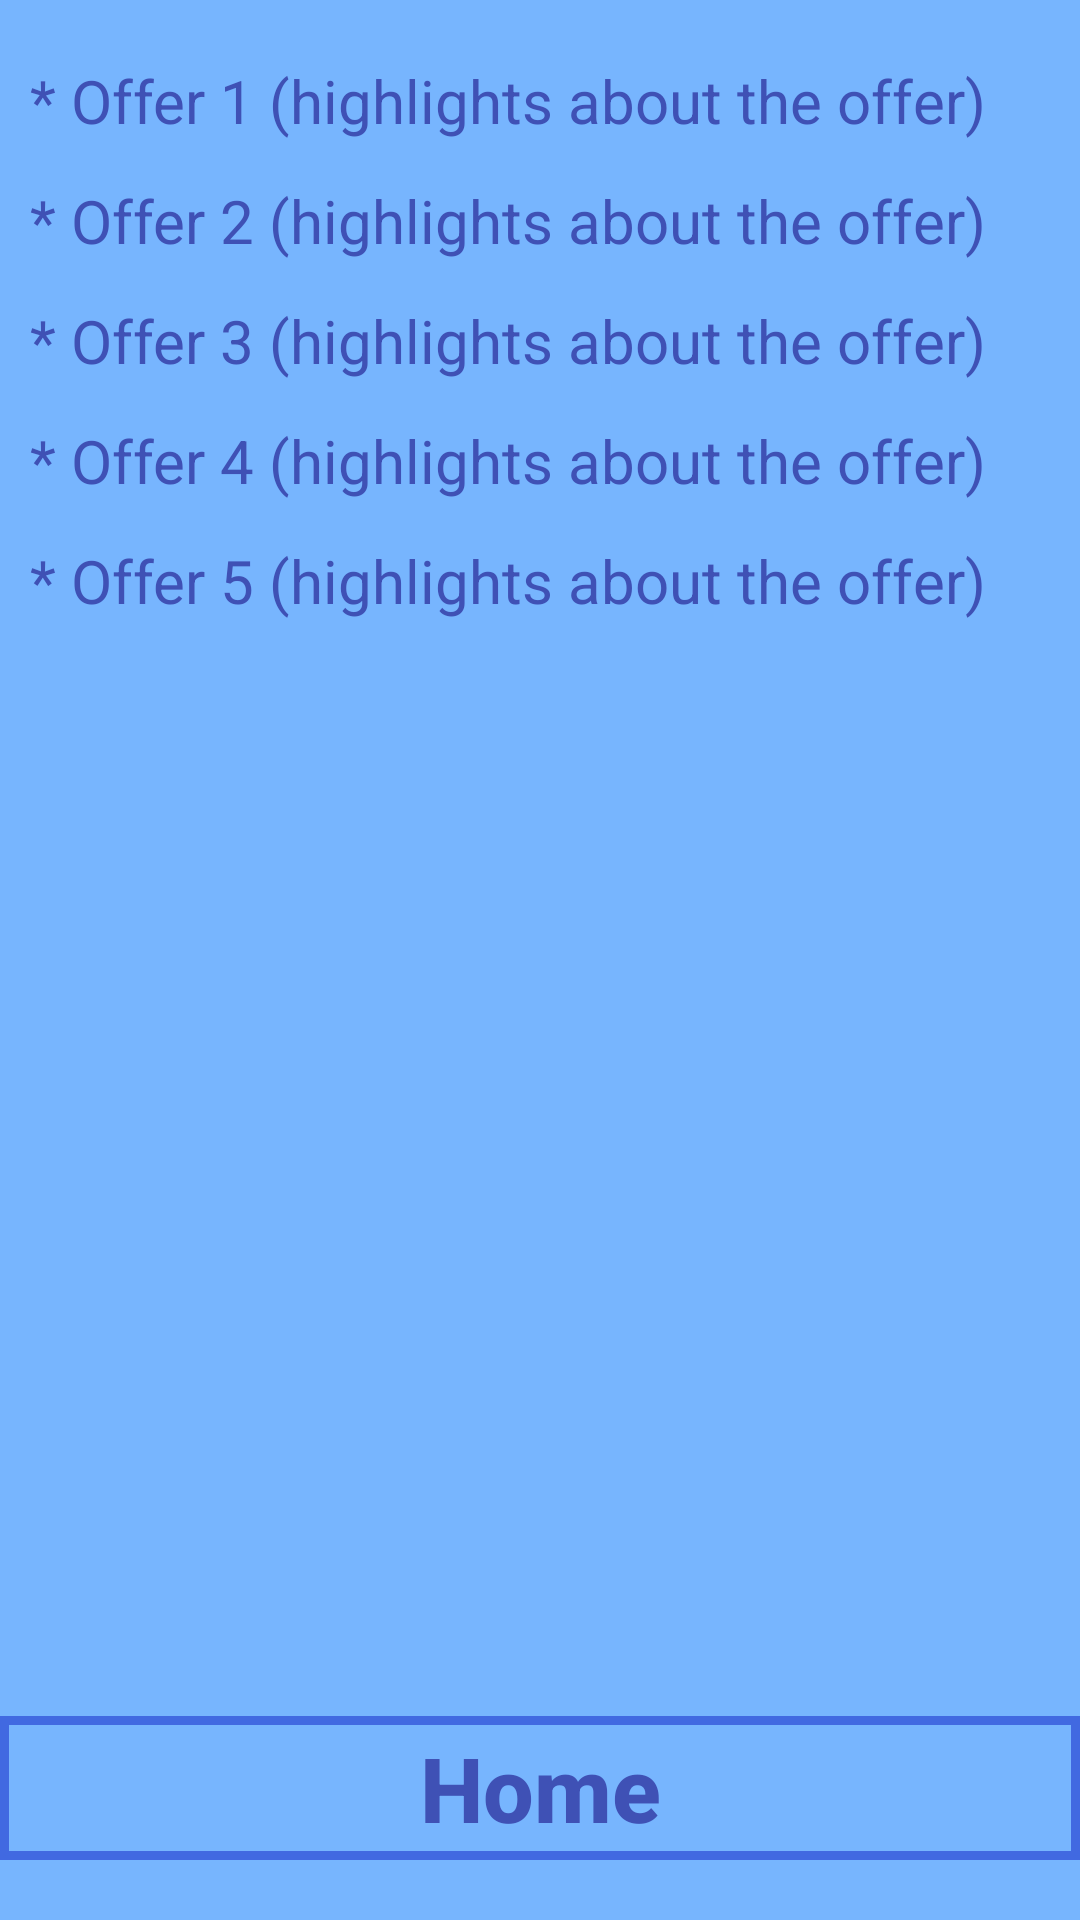

Reconstruct the res/layout file that produces this screen, plus the resources it refers to.
<!-- AndroidManifest.xml: application theme AppTheme -->
<!-- res/layout/fragment_today_offers.xml -->
<RelativeLayout xmlns:android="http://schemas.android.com/apk/res/android"
    xmlns:tools="http://schemas.android.com/tools"
    android:layout_width="match_parent"
    android:layout_height="match_parent"
    android:background="@color/background"
    tools:context="com.android.parkingsolv.TodayOffersFragment">

    
    <TextView
        android:id="@+id/todayOffer1"
        android:layout_width="match_parent"
        android:layout_height="30dp"
        android:textColor="@color/colorPrimary"
        android:text="* Offer 1 (highlights about the offer)"
        android:layout_marginTop="20dp"
        android:layout_marginLeft="10dp"
        android:textSize="20dp"
         />
    <TextView
        android:id="@+id/todayOffer2"
        android:layout_width="match_parent"
        android:layout_height="30dp"
        android:layout_below="@+id/todayOffer1"
        android:textColor="@color/colorPrimary"
        android:text="* Offer 2 (highlights about the offer)"
        android:layout_marginTop="10dp"
        android:layout_marginLeft="10dp"
        android:textSize="20dp"
        />
    <TextView
        android:id="@+id/todayOffer3"
        android:layout_below="@+id/todayOffer2"
        android:layout_width="match_parent"
        android:layout_height="30dp"
        android:textColor="@color/colorPrimary"
        android:text="* Offer 3 (highlights about the offer)"
        android:layout_marginTop="10dp"
        android:layout_marginLeft="10dp"
        android:textSize="20dp"
        />
    <TextView
        android:id="@+id/todayOffer4"
        android:layout_below="@+id/todayOffer3"
        android:layout_width="match_parent"
        android:layout_height="30dp"
        android:textColor="@color/colorPrimary"
        android:text="* Offer 4 (highlights about the offer)"
        android:layout_marginTop="10dp"
        android:layout_marginLeft="10dp"
        android:textSize="20dp"
        />
    <TextView
        android:id="@+id/todayOffer5"
        android:layout_below="@+id/todayOffer4"
        android:layout_width="match_parent"
        android:layout_height="30dp"
        android:textColor="@color/colorPrimary"
        android:text="* Offer 5 (highlights about the offer)"
        android:layout_marginTop="10dp"
        android:layout_marginLeft="10dp"
        android:textSize="20dp"
        />

    <Button
        android:layout_width="wrap_content"
        android:layout_height="wrap_content"
        android:text="@string/home"
        android:id="@+id/todayOfferHomeButton"
        android:background="@drawable/components_broders_style"
        android:textAllCaps="false"
        android:textStyle="bold"
        android:textSize="30dp"
        android:layout_marginBottom="20dp"
        android:textColor="@color/colorPrimary"
        android:layout_alignParentBottom="true"
        android:layout_alignParentRight="true"
        android:layout_alignParentEnd="true"
        android:layout_alignParentLeft="true"
        android:layout_alignParentStart="true" />


</RelativeLayout>
<!-- resources referenced by this layout -->
<resources>
  <color name="background">#77B5FE</color>
  <color name="colorPrimary">#3F51B5</color>
  <!-- drawable components_broders_style (drawable) -->
  <?xml version="1.0" encoding="utf-8"?>
  <shape xmlns:android="http://schemas.android.com/apk/res/android" android:thickness="0dp">
  
      <stroke
          android:color="#4169E1"
          android:width="3dp"
          />
  
      
  
  </shape>
  <string name="home">Home</string>
  <style name="AppTheme" parent="Theme.AppCompat.Light.DarkActionBar">
          
          <item name="colorPrimary">@color/colorPrimary</item>
          <item name="colorPrimaryDark">@color/colorPrimaryDark</item>
          <item name="colorAccent">@color/colorAccent</item>
          <item name="windowNoTitle">true</item>
          
      </style>
  <color name="colorPrimaryDark">#303F9F</color>
  <color name="colorAccent">#FF4081</color>
</resources>
